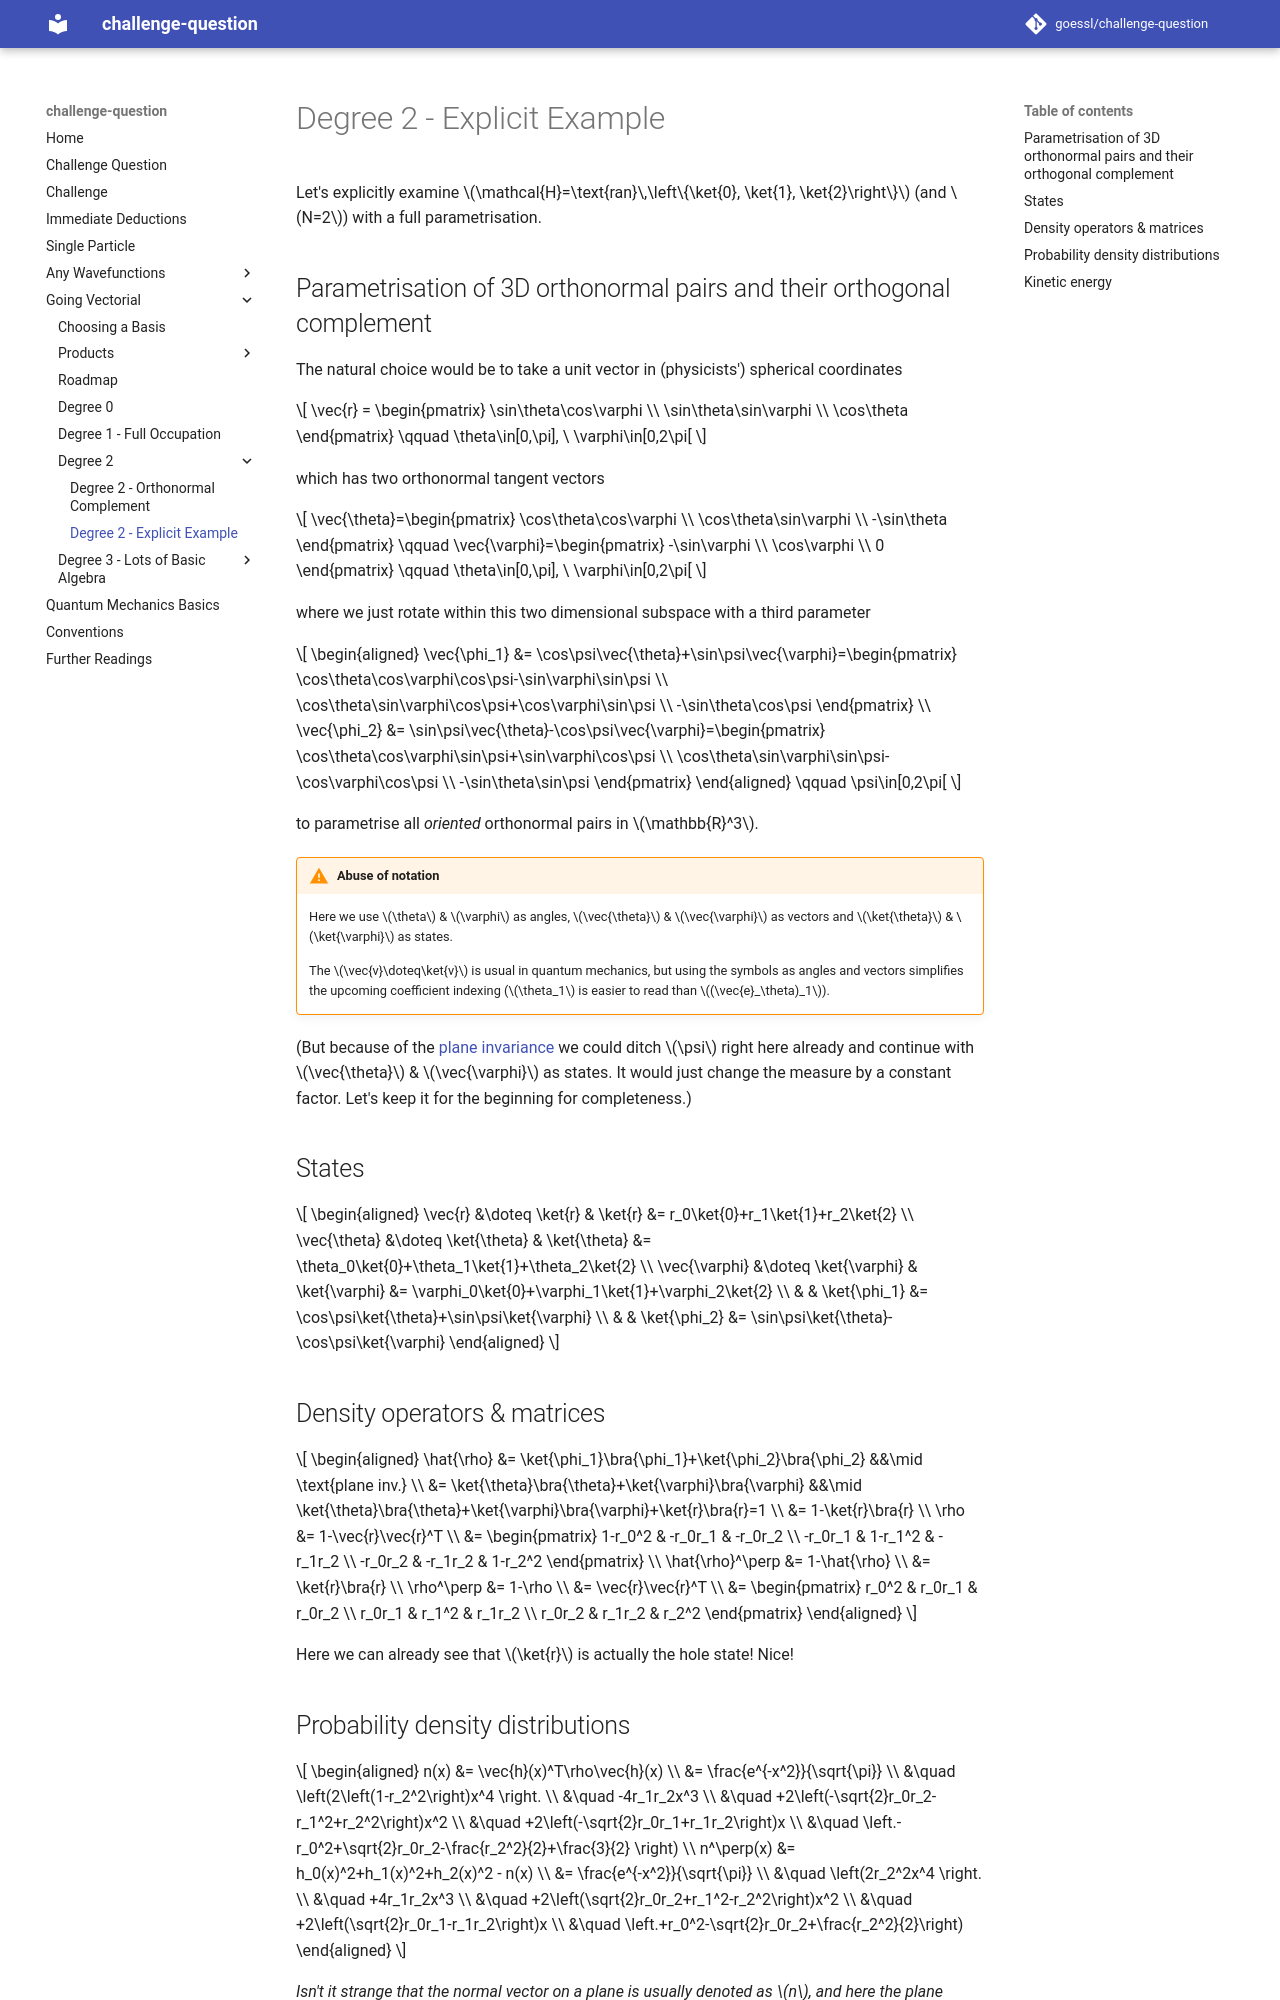

repository: goessl/challenge-question · page: going_vectorial/degree_2/degree_2_-_explicit_example/index.html · generator: mkdocs

# Degree 2 - Explicit Example

Let's explicitly examine $\mathcal{H}=\text{ran}\,\left\{\ket{0}, \ket{1}, \ket{2}\right\}$ (and $N=2$) with a full parametrisation.

## Parametrisation of 3D orthonormal pairs and their orthogonal complement

The natural choice would be to take a unit vector in (physicists') spherical coordinates

$$
    \vec{r} = \begin{pmatrix}
        \sin\theta\cos\varphi \\
        \sin\theta\sin\varphi \\
        \cos\theta
    \end{pmatrix} \qquad \theta\in[0,\pi], \ \varphi\in[0,2\pi[
$$

which has two orthonormal tangent vectors

$$
    \vec{\theta}=\begin{pmatrix}
        \cos\theta\cos\varphi \\
        \cos\theta\sin\varphi \\
        -\sin\theta
    \end{pmatrix} \qquad \vec{\varphi}=\begin{pmatrix}
        -\sin\varphi \\
        \cos\varphi \\
        0
    \end{pmatrix} \qquad \theta\in[0,\pi], \ \varphi\in[0,2\pi[
$$

where we just rotate within this two dimensional subspace with a third parameter

$$
    \begin{aligned}
        \vec{\phi_1} &= \cos\psi\vec{\theta}+\sin\psi\vec{\varphi}=\begin{pmatrix}
            \cos\theta\cos\varphi\cos\psi-\sin\varphi\sin\psi \\
            \cos\theta\sin\varphi\cos\psi+\cos\varphi\sin\psi \\
            -\sin\theta\cos\psi
        \end{pmatrix} \\
        \vec{\phi_2} &= \sin\psi\vec{\theta}-\cos\psi\vec{\varphi}=\begin{pmatrix}
            \cos\theta\cos\varphi\sin\psi+\sin\varphi\cos\psi \\
            \cos\theta\sin\varphi\sin\psi-\cos\varphi\cos\psi \\
            -\sin\theta\sin\psi
        \end{pmatrix}
    \end{aligned} \qquad \psi\in[0,2\pi[
$$

to parametrise all *oriented* orthonormal pairs in $\mathbb{R}^3$.

!!! warning "Abuse of notation"

    Here we use $\theta$ & $\varphi$ as angles, $\vec{\theta}$ & $\vec{\varphi}$ as vectors and $\ket{\theta}$ & $\ket{\varphi}$ as states.
    
    The $\vec{v}\doteq\ket{v}$ is usual in quantum mechanics, but using the symbols as angles and vectors simplifies the upcoming coefficient indexing ($\theta_1$ is easier to read than $(\vec{e}_\theta)_1$).

(But because of the [plane invariance](../../immediate_deductions.md#unitary-decomposition-invariance) we could ditch $\psi$ right here already and continue with $\vec{\theta}$ & $\vec{\varphi}$ as states. It would just change the measure by a constant factor. Let's keep it for the beginning for completeness.)

## States

$$
    \begin{aligned}
        \vec{r}       &\doteq \ket{r}       & \ket{r}       &= r_0\ket{0}+r_1\ket{1}+r_2\ket{2} \\
        \vec{\theta}  &\doteq \ket{\theta}  & \ket{\theta}  &= \theta_0\ket{0}+\theta_1\ket{1}+\theta_2\ket{2} \\
        \vec{\varphi} &\doteq \ket{\varphi} & \ket{\varphi} &= \varphi_0\ket{0}+\varphi_1\ket{1}+\varphi_2\ket{2} \\
                      &                     & \ket{\phi_1}  &= \cos\psi\ket{\theta}+\sin\psi\ket{\varphi} \\
                      &                     & \ket{\phi_2}  &= \sin\psi\ket{\theta}-\cos\psi\ket{\varphi}
    \end{aligned}
$$

## Density operators & matrices

$$
    \begin{aligned}
        \hat{\rho} &= \ket{\phi_1}\bra{\phi_1}+\ket{\phi_2}\bra{\phi_2} &&\mid \text{plane inv.} \\
        &= \ket{\theta}\bra{\theta}+\ket{\varphi}\bra{\varphi} &&\mid \ket{\theta}\bra{\theta}+\ket{\varphi}\bra{\varphi}+\ket{r}\bra{r}=1 \\
        &= 1-\ket{r}\bra{r} \\
        \rho &= 1-\vec{r}\vec{r}^T \\
        &= \begin{pmatrix}
            1-r_0^2  &  -r_0r_1 &  -r_0r_2 \\
             -r_0r_1 & 1-r_1^2  &  -r_1r_2 \\
             -r_0r_2 &  -r_1r_2 & 1-r_2^2
        \end{pmatrix} \\
        \hat{\rho}^\perp &= 1-\hat{\rho} \\
        &= \ket{r}\bra{r} \\
        \rho^\perp &= 1-\rho \\
        &= \vec{r}\vec{r}^T \\
        &= \begin{pmatrix}
             r_0^2 & r_0r_1 & r_0r_2 \\
            r_0r_1 &  r_1^2 & r_1r_2 \\
            r_0r_2 & r_1r_2 &  r_2^2
        \end{pmatrix}
    \end{aligned}
$$

Here we can already see that $\ket{r}$ is actually the hole state! Nice!
